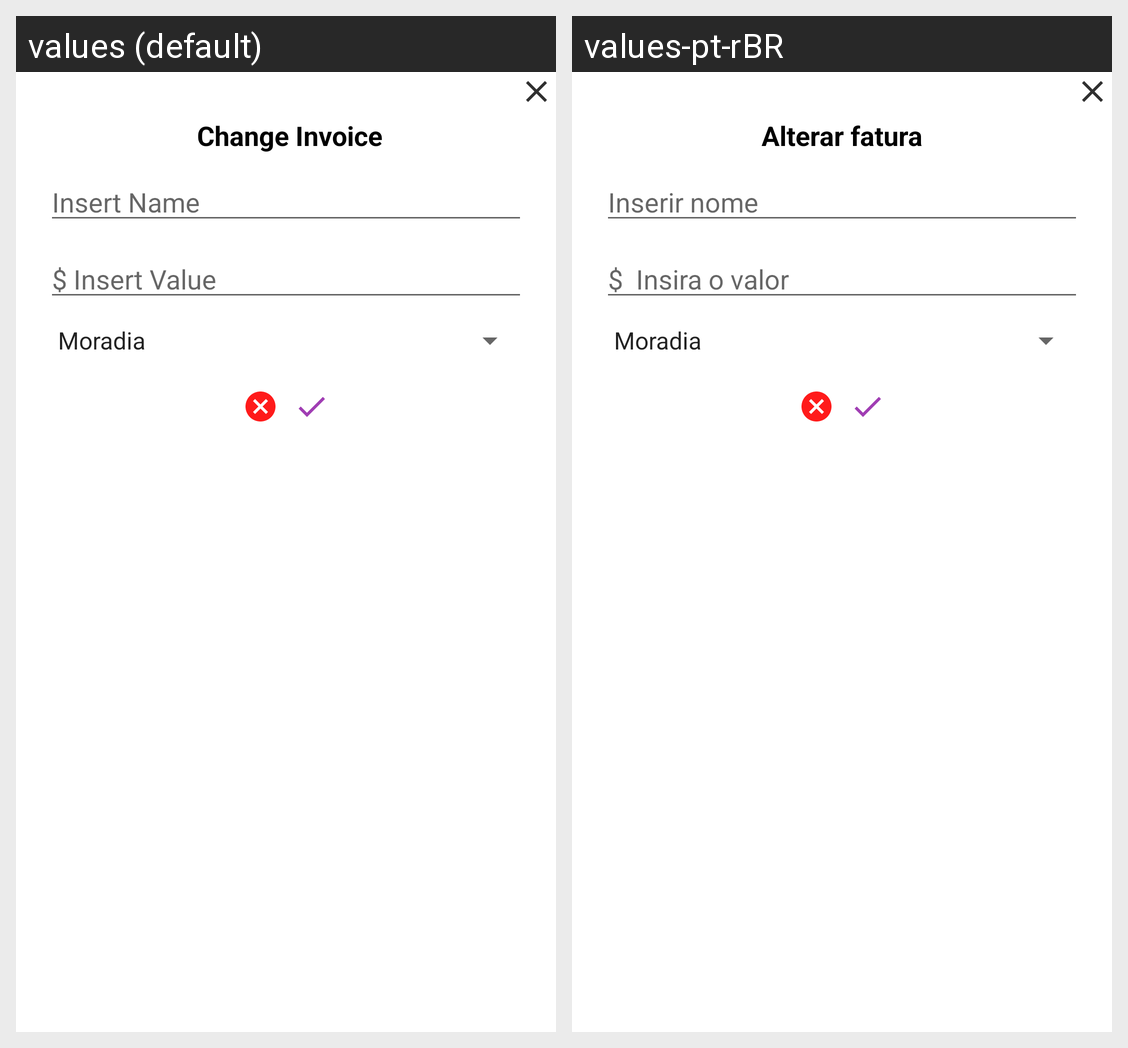

The same Android screen rendered under two of its app's locales, left to right. List the strings drawn on it with the default value and each locale's translation.
Android screen res/layout/activity_pop_alter_expense.xml rendered under 2 locales, left to right: values (default), values-pt-rBR. Device: Nexus 5 (rendered at 1080×1920; each locale shown at half size, 540×960, under a caption strip naming it); theme AppTheme.
Strings drawn on this screen, with the default value and each locale's value (text and hints the layout hard-codes, and strings that could not be matched under every locale, appear in the picture but are not listed):

txt_alter_release
  values:  Change Invoice
  values-pt-rBR: Alterar fatura

Insert_name
  values: Insert Name
  values-pt-rBR: Inserir nome

Insert_value
  values: $ Insert Value
  values-pt-rBR: $  Insira o valor
